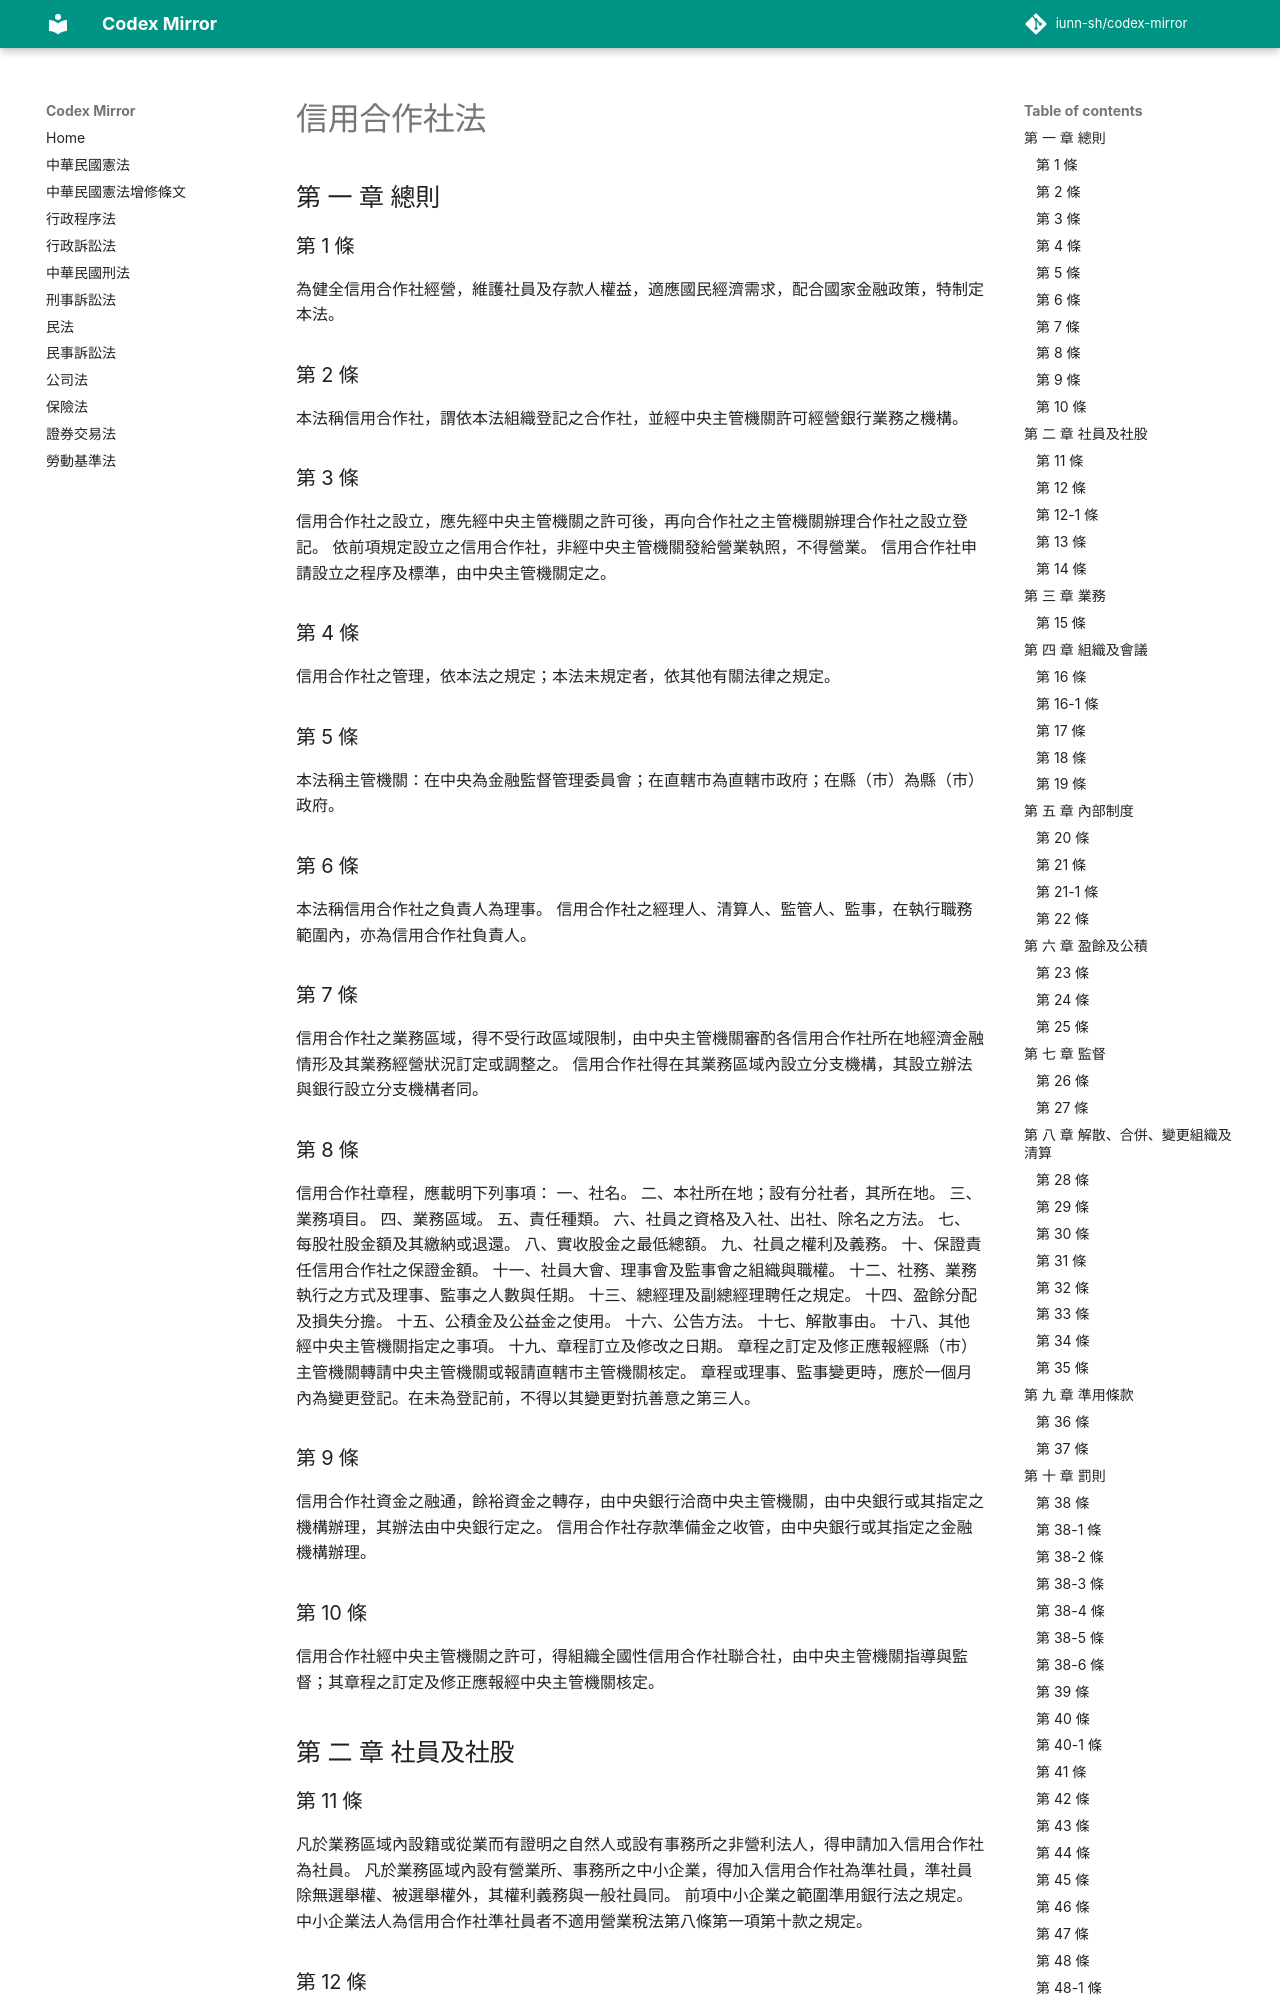

repository: iunn-sh/codex-mirror · page: 信用合作社法/index.html · generator: mkdocs

# 信用合作社法

##    第 一 章 總則

### 第 1 條

為健全信用合作社經營，維護社員及存款人權益，適應國民經濟需求，配合國家金融政策，特制定本法。

### 第 2 條

本法稱信用合作社，謂依本法組織登記之合作社，並經中央主管機關許可經營銀行業務之機構。

### 第 3 條

信用合作社之設立，應先經中央主管機關之許可後，再向合作社之主管機關辦理合作社之設立登記。
依前項規定設立之信用合作社，非經中央主管機關發給營業執照，不得營業。
信用合作社申請設立之程序及標準，由中央主管機關定之。

### 第 4 條

信用合作社之管理，依本法之規定；本法未規定者，依其他有關法律之規定。

### 第 5 條

本法稱主管機關：在中央為金融監督管理委員會；在直轄市為直轄市政府；在縣（市）為縣（市）政府。

### 第 6 條

本法稱信用合作社之負責人為理事。
信用合作社之經理人、清算人、監管人、監事，在執行職務範圍內，亦為信用合作社負責人。

### 第 7 條

信用合作社之業務區域，得不受行政區域限制，由中央主管機關審酌各信用合作社所在地經濟金融情形及其業務經營狀況訂定或調整之。
信用合作社得在其業務區域內設立分支機構，其設立辦法與銀行設立分支機構者同。

### 第 8 條

信用合作社章程，應載明下列事項：
一、社名。
二、本社所在地；設有分社者，其所在地。
三、業務項目。
四、業務區域。
五、責任種類。
六、社員之資格及入社、出社、除名之方法。
七、每股社股金額及其繳納或退還。
八、實收股金之最低總額。
九、社員之權利及義務。
十、保證責任信用合作社之保證金額。
十一、社員大會、理事會及監事會之組織與職權。
十二、社務、業務執行之方式及理事、監事之人數與任期。
十三、總經理及副總經理聘任之規定。
十四、盈餘分配及損失分擔。
十五、公積金及公益金之使用。
十六、公告方法。
十七、解散事由。
十八、其他經中央主管機關指定之事項。
十九、章程訂立及修改之日期。
章程之訂定及修正應報經縣（市）主管機關轉請中央主管機關或報請直轄市主管機關核定。
章程或理事、監事變更時，應於一個月內為變更登記。在未為登記前，不得以其變更對抗善意之第三人。

### 第 9 條

信用合作社資金之融通，餘裕資金之轉存，由中央銀行洽商中央主管機關，由中央銀行或其指定之機構辦理，其辦法由中央銀行定之。
信用合作社存款準備金之收管，由中央銀行或其指定之金融機構辦理。

### 第 10 條

信用合作社經中央主管機關之許可，得組織全國性信用合作社聯合社，由中央主管機關指導與監督；其章程之訂定及修正應報經中央主管機關核定。

##    第 二 章 社員及社股

### 第 11 條

凡於業務區域內設籍或從業而有證明之自然人或設有事務所之非營利法人，得申請加入信用合作社為社員。
凡於業務區域內設有營業所、事務所之中小企業，得加入信用合作社為準社員，準社員除無選舉權、被選舉權外，其權利義務與一般社員同。
前項中小企業之範圍準用銀行法之規定。
中小企業法人為信用合作社準社員者不適用營業稅法第八條第一項第十款之規定。

### 第 12 條

信用合作社社股每股金額與每一社員最低及最高認購社股數，由中央主管機關訂定之。
